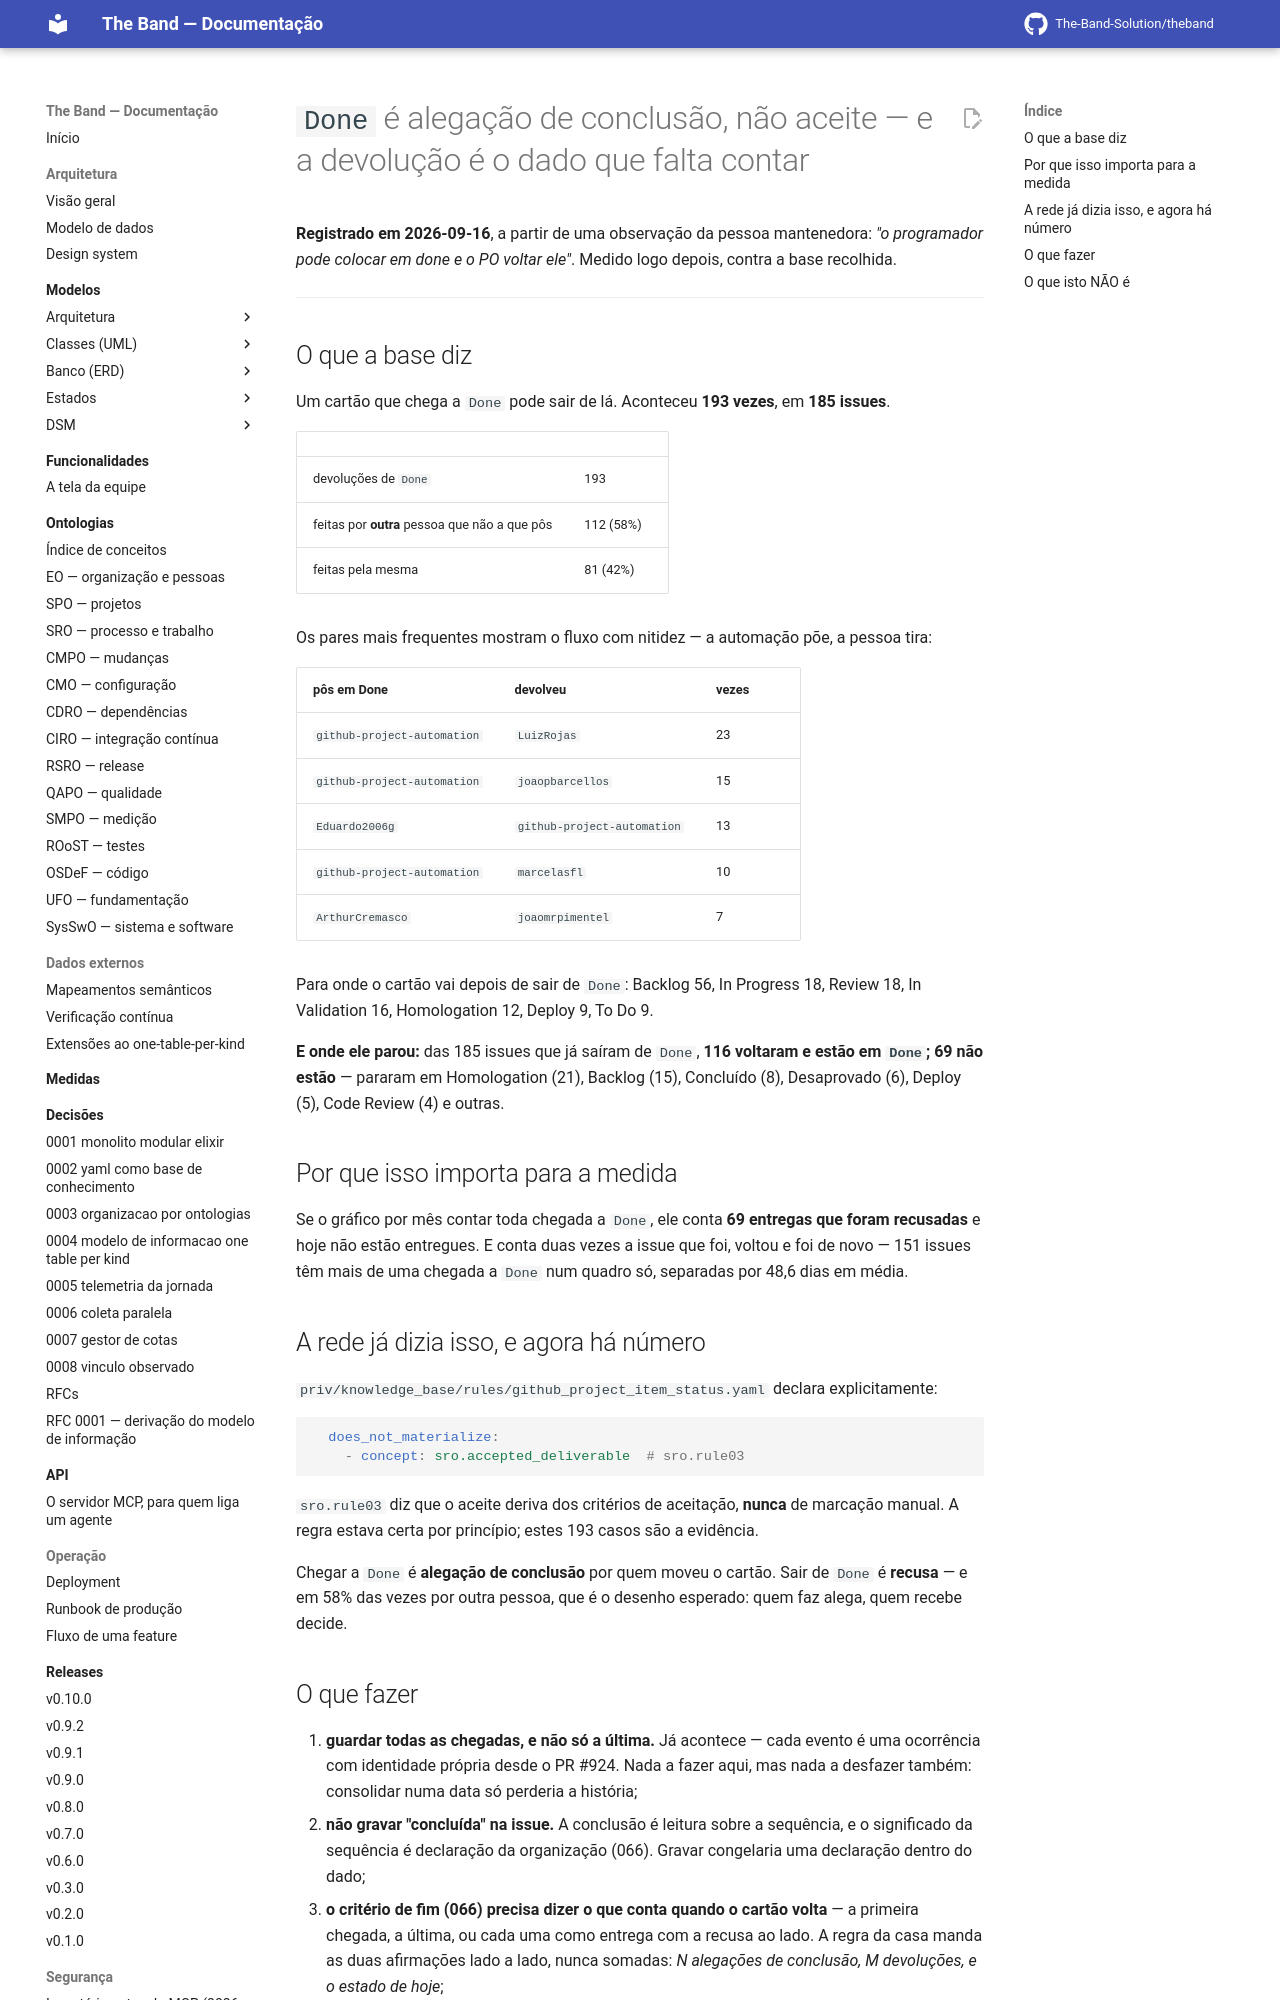

repository: The-Band-Solution/theband · page: developers/backlog/done-e-alegacao-nao-aceite/index.html · generator: mkdocs

# `Done` é alegação de conclusão, não aceite — e a devolução é o dado que falta contar

**Registrado em 2026-09-16**, a partir de uma observação da pessoa mantenedora: *"o
programador pode colocar em done e o PO voltar ele"*. Medido logo depois, contra a base
recolhida.

---

## O que a base diz

Um cartão que chega a `Done` pode sair de lá. Aconteceu **193 vezes**, em **185 issues**.

| | |
|---|---|
| devoluções de `Done` | 193 |
| feitas por **outra** pessoa que não a que pôs | 112 (58%) |
| feitas pela mesma | 81 (42%) |

Os pares mais frequentes mostram o fluxo com nitidez — a automação põe, a pessoa tira:

| pôs em Done | devolveu | vezes |
|---|---|---|
| `github-project-automation` | `LuizRojas` | 23 |
| `github-project-automation` | `joaopbarcellos` | 15 |
| `Eduardo2006g` | `github-project-automation` | 13 |
| `github-project-automation` | `marcelasfl` | 10 |
| `ArthurCremasco` | `joaomrpimentel` | 7 |

Para onde o cartão vai depois de sair de `Done`: Backlog 56, In Progress 18, Review 18,
In Validation 16, Homologation 12, Deploy 9, To Do 9.

**E onde ele parou:** das 185 issues que já saíram de `Done`, **116 voltaram e estão em
`Done`; 69 não estão** — pararam em Homologation (21), Backlog (15), Concluído (8),
Desaprovado (6), Deploy (5), Code Review (4) e outras.

## Por que isso importa para a medida

Se o gráfico por mês contar toda chegada a `Done`, ele conta **69 entregas que foram
recusadas** e hoje não estão entregues. E conta duas vezes a issue que foi, voltou e foi
de novo — 151 issues têm mais de uma chegada a `Done` num quadro só, separadas por 48,6
dias em média.

## A rede já dizia isso, e agora há número

`priv/knowledge_base/rules/github_project_item_status.yaml` declara explicitamente:

```yaml
  does_not_materialize:
    - concept: sro.accepted_deliverable  # sro.rule03
```

`sro.rule03` diz que o aceite deriva dos critérios de aceitação, **nunca** de marcação
manual. A regra estava certa por princípio; estes 193 casos são a evidência.

Chegar a `Done` é **alegação de conclusão** por quem moveu o cartão. Sair de `Done` é
**recusa** — e em 58% das vezes por outra pessoa, que é o desenho esperado: quem faz
alega, quem recebe decide.
